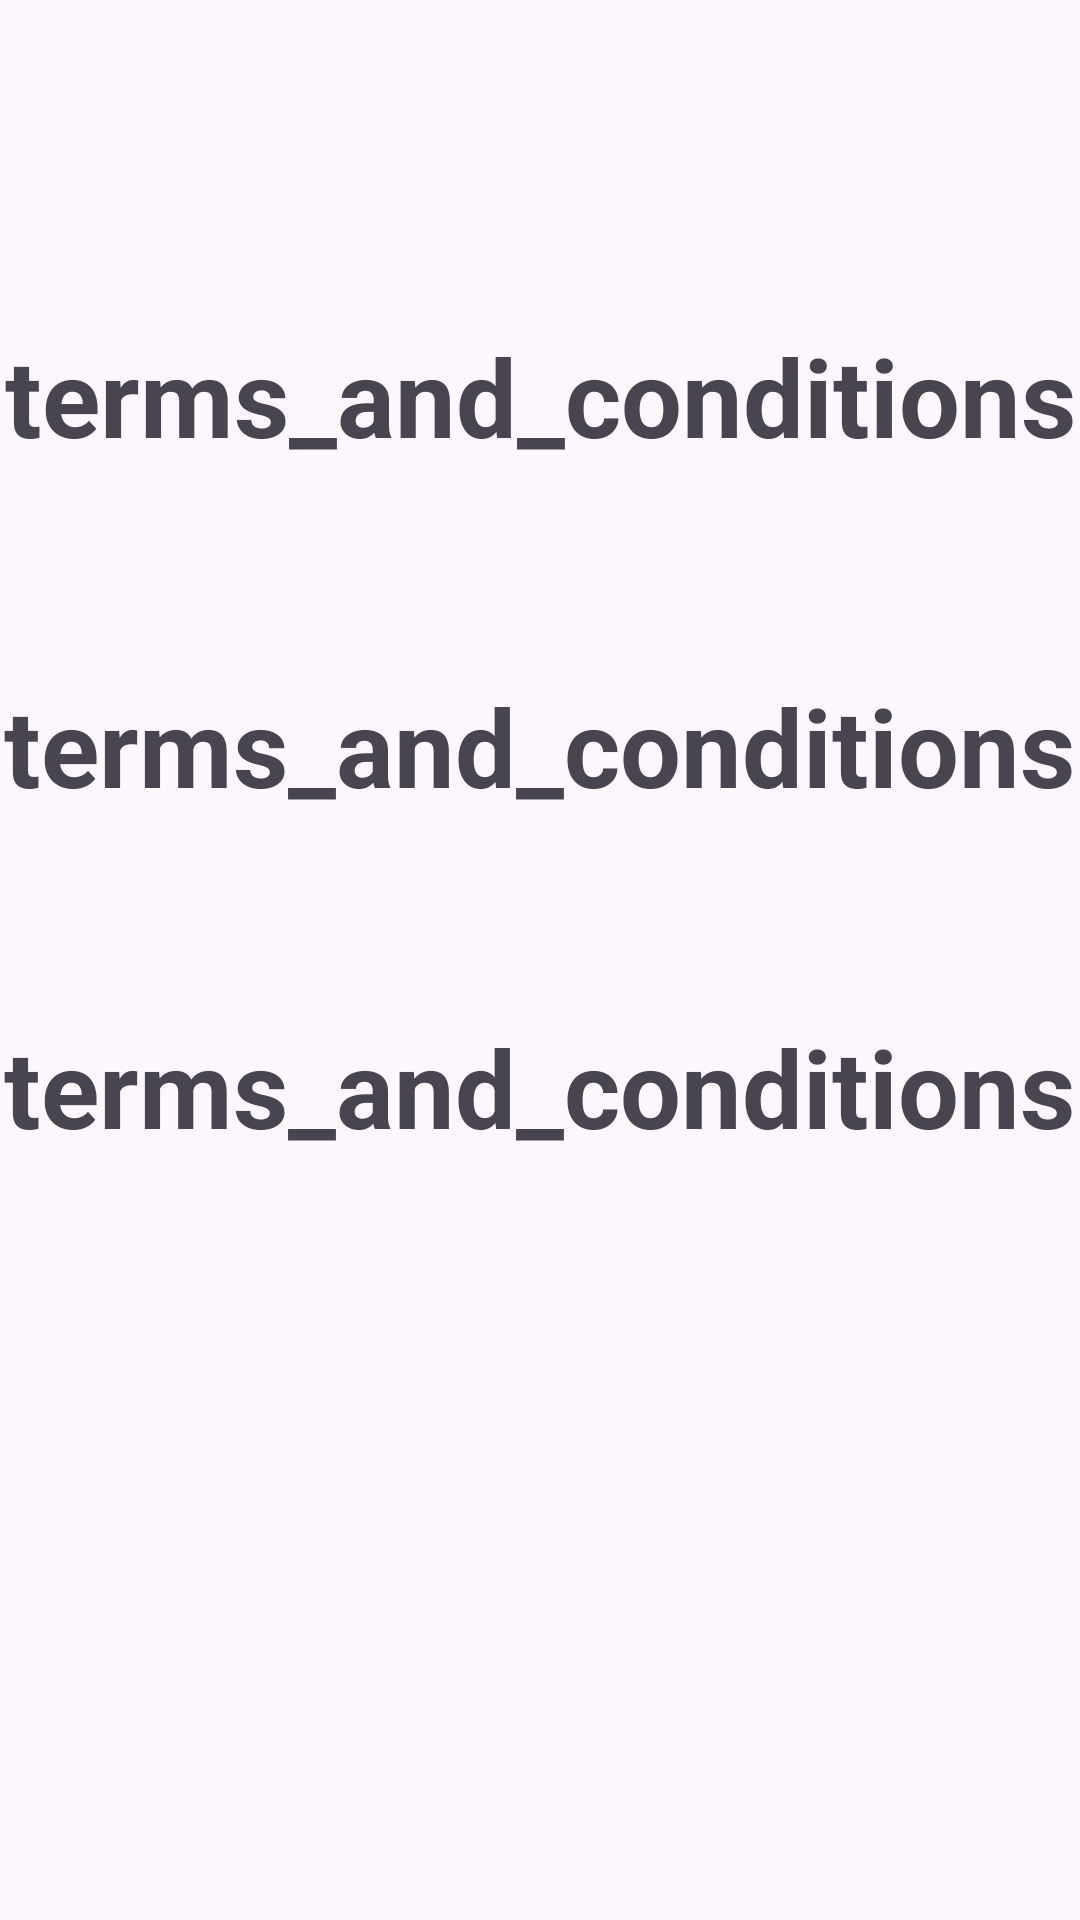

The Android layout XML behind this screen, and the referenced resources:
<!-- AndroidManifest.xml: application theme Theme.MutileNavigation -->
<!-- res/layout/fragment_terms.xml -->
<?xml version="1.0" encoding="utf-8"?>
<androidx.constraintlayout.widget.ConstraintLayout xmlns:android="http://schemas.android.com/apk/res/android"
    xmlns:app="http://schemas.android.com/apk/res-auto"
    xmlns:tools="http://schemas.android.com/tools"
    android:layout_width="match_parent"
    android:layout_height="match_parent"
    tools:context=".TermsFragment" >

    <TextView
        android:id="@+id/tvTerms1"
        android:layout_width="wrap_content"
        android:layout_height="wrap_content"
        android:text="terms_and_conditions"
        android:textSize="36sp"
        android:textStyle="bold"
        app:layout_constraintBottom_toBottomOf="parent"
        app:layout_constraintEnd_toEndOf="parent"
        app:layout_constraintStart_toStartOf="parent"
        app:layout_constraintTop_toTopOf="parent"
        app:layout_constraintVertical_bias="0.182" />

    <TextView
        android:id="@+id/tvTerms2"
        android:layout_width="wrap_content"
        android:layout_height="wrap_content"
        android:text="terms_and_conditions"
        android:textSize="36sp"
        android:textStyle="bold"
        app:layout_constraintBottom_toBottomOf="parent"
        app:layout_constraintEnd_toEndOf="parent"
        app:layout_constraintHorizontal_bias="0.491"
        app:layout_constraintStart_toStartOf="parent"
        app:layout_constraintTop_toTopOf="parent"
        app:layout_constraintVertical_bias="0.379" />

    <TextView
        android:id="@+id/tvTerms3"
        android:layout_width="wrap_content"
        android:layout_height="wrap_content"
        android:text="terms_and_conditions"
        android:textSize="36sp"
        android:textStyle="bold"
        app:layout_constraintBottom_toBottomOf="parent"
        app:layout_constraintEnd_toEndOf="parent"
        app:layout_constraintHorizontal_bias="0.491"
        app:layout_constraintStart_toStartOf="parent"
        app:layout_constraintTop_toTopOf="parent"
        app:layout_constraintVertical_bias="0.571" />
</androidx.constraintlayout.widget.ConstraintLayout>
<!-- resources referenced by this layout -->
<resources>
  <style name="Theme.MutileNavigation" parent="Base.Theme.MutileNavigation" />
  <style name="Base.Theme.MutileNavigation" parent="Theme.Material3.DayNight.NoActionBar">
          
          
      </style>
</resources>
